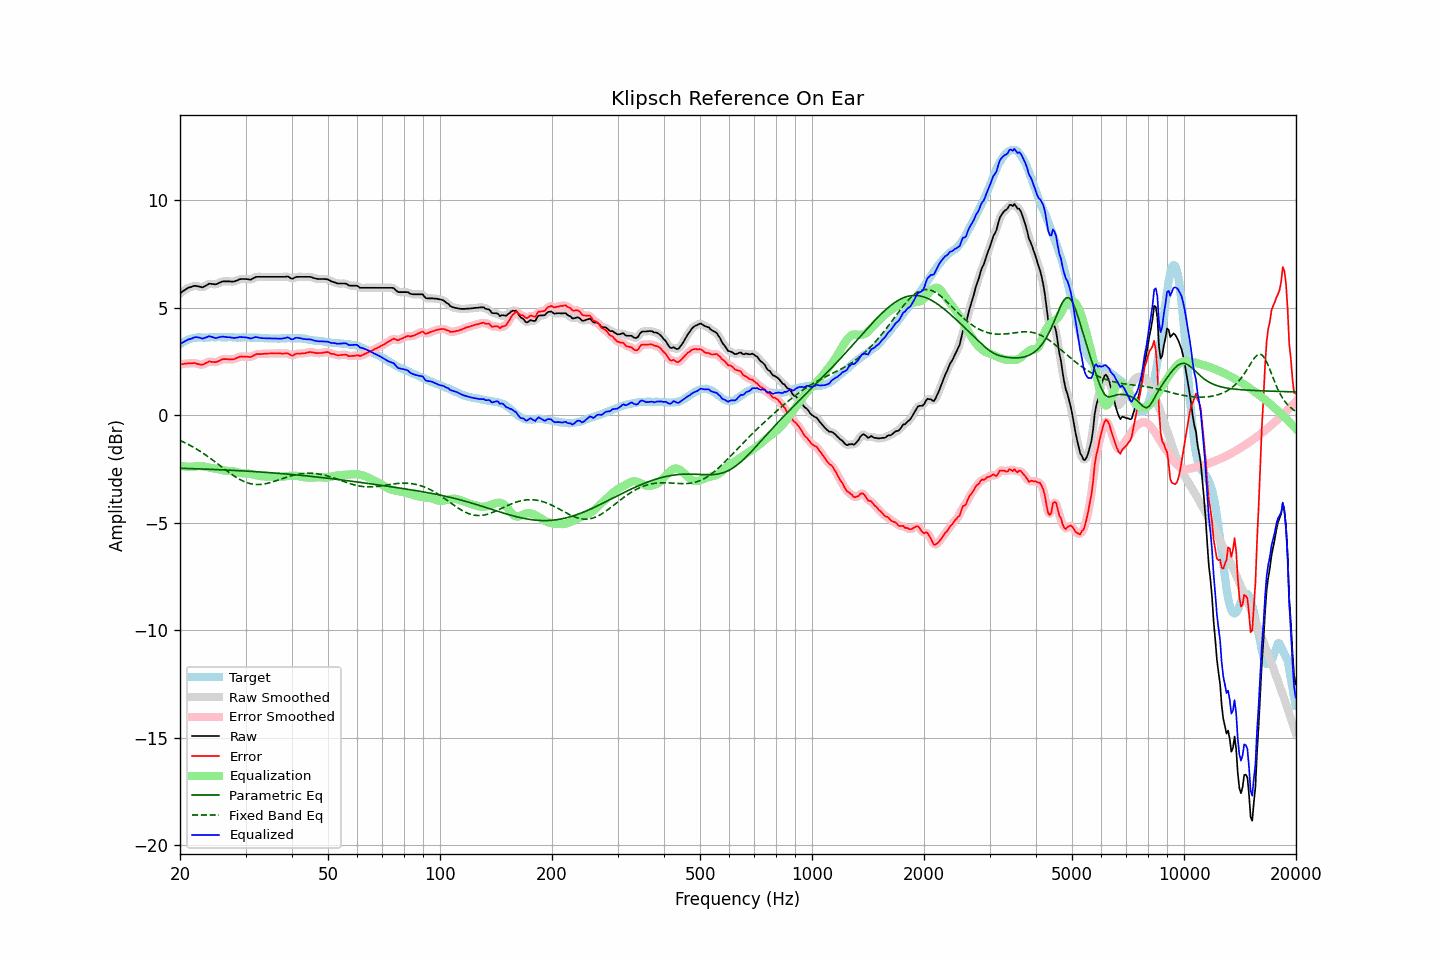

Data behind this chart, as committed beside it:
frequency, raw, error, smoothed, error_smoothed, equalization, parametric_eq, fixed_band_eq, equalized_raw, equalized_smoothed, target
20.00, 5.66, 2.36, 5.65, 2.36, -2.35, -2.48, -1.18, 3.31, 3.30, 3.30
20.20, 5.71, 2.36, 5.71, 2.37, -2.37, -2.48, -1.21, 3.34, 3.35, 3.35
20.40, 5.77, 2.37, 5.77, 2.38, -2.38, -2.48, -1.25, 3.39, 3.39, 3.40
20.61, 5.82, 2.39, 5.82, 2.39, -2.39, -2.48, -1.28, 3.43, 3.43, 3.42
20.81, 5.87, 2.39, 5.87, 2.40, -2.40, -2.48, -1.32, 3.47, 3.47, 3.48
21.02, 5.92, 2.40, 5.91, 2.40, -2.40, -2.49, -1.36, 3.51, 3.50, 3.52
21.23, 5.94, 2.40, 5.94, 2.40, -2.41, -2.49, -1.40, 3.53, 3.53, 3.53
21.44, 5.96, 2.40, 5.97, 2.41, -2.41, -2.49, -1.44, 3.55, 3.56, 3.55
21.66, 5.99, 2.41, 5.99, 2.42, -2.40, -2.49, -1.48, 3.58, 3.58, 3.57
21.87, 6.01, 2.42, 6.00, 2.41, -2.39, -2.50, -1.53, 3.61, 3.61, 3.58
22.09, 6.01, 2.40, 6.00, 2.40, -2.38, -2.50, -1.57, 3.62, 3.62, 3.60
22.31, 5.99, 2.37, 5.99, 2.38, -2.38, -2.50, -1.62, 3.61, 3.62, 3.61
22.54, 5.98, 2.36, 5.97, 2.36, -2.37, -2.50, -1.66, 3.61, 3.60, 3.61
22.76, 5.96, 2.34, 5.95, 2.34, -2.38, -2.51, -1.71, 3.58, 3.58, 3.61
22.99, 5.94, 2.34, 5.96, 2.35, -2.38, -2.51, -1.76, 3.55, 3.57, 3.60
23.22, 5.98, 2.38, 5.97, 2.37, -2.40, -2.51, -1.81, 3.58, 3.58, 3.60
23.45, 6.02, 2.42, 6.02, 2.41, -2.41, -2.52, -1.86, 3.61, 3.61, 3.60
23.69, 6.06, 2.45, 6.06, 2.46, -2.43, -2.52, -1.91, 3.63, 3.64, 3.61
23.92, 6.11, 2.50, 6.09, 2.48, -2.44, -2.52, -1.97, 3.67, 3.65, 3.61
24.16, 6.11, 2.49, 6.11, 2.49, -2.46, -2.52, -2.02, 3.65, 3.65, 3.62
24.40, 6.10, 2.47, 6.10, 2.48, -2.47, -2.53, -2.07, 3.63, 3.63, 3.63
24.65, 6.09, 2.47, 6.09, 2.46, -2.48, -2.53, -2.13, 3.60, 3.60, 3.62
24.89, 6.08, 2.46, 6.09, 2.47, -2.50, -2.53, -2.19, 3.58, 3.59, 3.62
25.14, 6.10, 2.48, 6.10, 2.48, -2.51, -2.54, -2.24, 3.59, 3.59, 3.62
25.39, 6.14, 2.51, 6.13, 2.51, -2.52, -2.54, -2.30, 3.61, 3.61, 3.63
25.65, 6.17, 2.54, 6.17, 2.55, -2.54, -2.54, -2.36, 3.63, 3.63, 3.63
25.91, 6.21, 2.59, 6.20, 2.58, -2.56, -2.55, -2.42, 3.65, 3.64, 3.62
26.16, 6.22, 2.60, 6.22, 2.60, -2.57, -2.55, -2.47, 3.64, 3.64, 3.62
26.43, 6.22, 2.60, 6.22, 2.61, -2.59, -2.55, -2.53, 3.63, 3.64, 3.62
26.69, 6.22, 2.60, 6.22, 2.60, -2.59, -2.56, -2.59, 3.63, 3.63, 3.62
26.96, 6.22, 2.59, 6.22, 2.60, -2.60, -2.56, -2.64, 3.62, 3.62, 3.62
27.23, 6.22, 2.59, 6.21, 2.59, -2.60, -2.56, -2.70, 3.62, 3.61, 3.62
27.50, 6.21, 2.58, 6.21, 2.59, -2.61, -2.57, -2.75, 3.60, 3.60, 3.62
27.77, 6.21, 2.60, 6.21, 2.59, -2.62, -2.57, -2.80, 3.59, 3.59, 3.61
28.05, 6.22, 2.61, 6.22, 2.61, -2.63, -2.58, -2.85, 3.59, 3.59, 3.61
28.33, 6.25, 2.65, 6.25, 2.64, -2.65, -2.58, -2.90, 3.60, 3.60, 3.60
28.62, 6.28, 2.68, 6.28, 2.68, -2.67, -2.58, -2.94, 3.61, 3.61, 3.60
28.90, 6.32, 2.71, 6.31, 2.71, -2.69, -2.59, -2.99, 3.63, 3.62, 3.61
29.19, 6.33, 2.73, 6.33, 2.72, -2.70, -2.59, -3.03, 3.63, 3.63, 3.60
29.48, 6.33, 2.71, 6.33, 2.72, -2.71, -2.60, -3.06, 3.62, 3.63, 3.62
29.78, 6.33, 2.72, 6.33, 2.72, -2.71, -2.60, -3.10, 3.62, 3.62, 3.61
30.08, 6.33, 2.71, 6.32, 2.71, -2.71, -2.61, -3.13, 3.61, 3.61, 3.62
30.38, 6.32, 2.71, 6.31, 2.71, -2.72, -2.61, -3.15, 3.60, 3.59, 3.60
30.68, 6.31, 2.70, 6.31, 2.70, -2.73, -2.61, -3.18, 3.58, 3.58, 3.60
30.99, 6.30, 2.70, 6.31, 2.71, -2.74, -2.62, -3.20, 3.56, 3.57, 3.60
31.30, 6.34, 2.74, 6.34, 2.74, -2.75, -2.62, -3.21, 3.58, 3.58, 3.60
31.61, 6.38, 2.78, 6.38, 2.78, -2.77, -2.63, -3.22, 3.61, 3.60, 3.60
31.93, 6.42, 2.82, 6.41, 2.81, -2.79, -2.63, -3.23, 3.63, 3.62, 3.60
32.24, 6.43, 2.84, 6.43, 2.83, -2.81, -2.64, -3.23, 3.62, 3.62, 3.59
32.57, 6.43, 2.83, 6.43, 2.84, -2.83, -2.64, -3.23, 3.60, 3.60, 3.60
32.89, 6.43, 2.83, 6.43, 2.84, -2.84, -2.65, -3.23, 3.59, 3.59, 3.59
33.22, 6.43, 2.85, 6.43, 2.84, -2.85, -2.65, -3.22, 3.58, 3.58, 3.58
33.55, 6.43, 2.85, 6.43, 2.85, -2.85, -2.66, -3.21, 3.57, 3.57, 3.58
33.89, 6.43, 2.86, 6.43, 2.85, -2.86, -2.66, -3.20, 3.57, 3.57, 3.57
34.23, 6.43, 2.85, 6.43, 2.86, -2.86, -2.67, -3.18, 3.57, 3.57, 3.58
34.57, 6.43, 2.86, 6.43, 2.86, -2.86, -2.67, -3.16, 3.57, 3.57, 3.57
34.92, 6.43, 2.86, 6.43, 2.86, -2.86, -2.68, -3.14, 3.57, 3.57, 3.56
35.27, 6.43, 2.87, 6.43, 2.87, -2.87, -2.69, -3.12, 3.56, 3.56, 3.56
35.62, 6.43, 2.87, 6.43, 2.87, -2.87, -2.69, -3.10, 3.56, 3.56, 3.56
35.97, 6.43, 2.87, 6.43, 2.87, -2.87, -2.70, -3.07, 3.56, 3.56, 3.56
... 635 more rows
